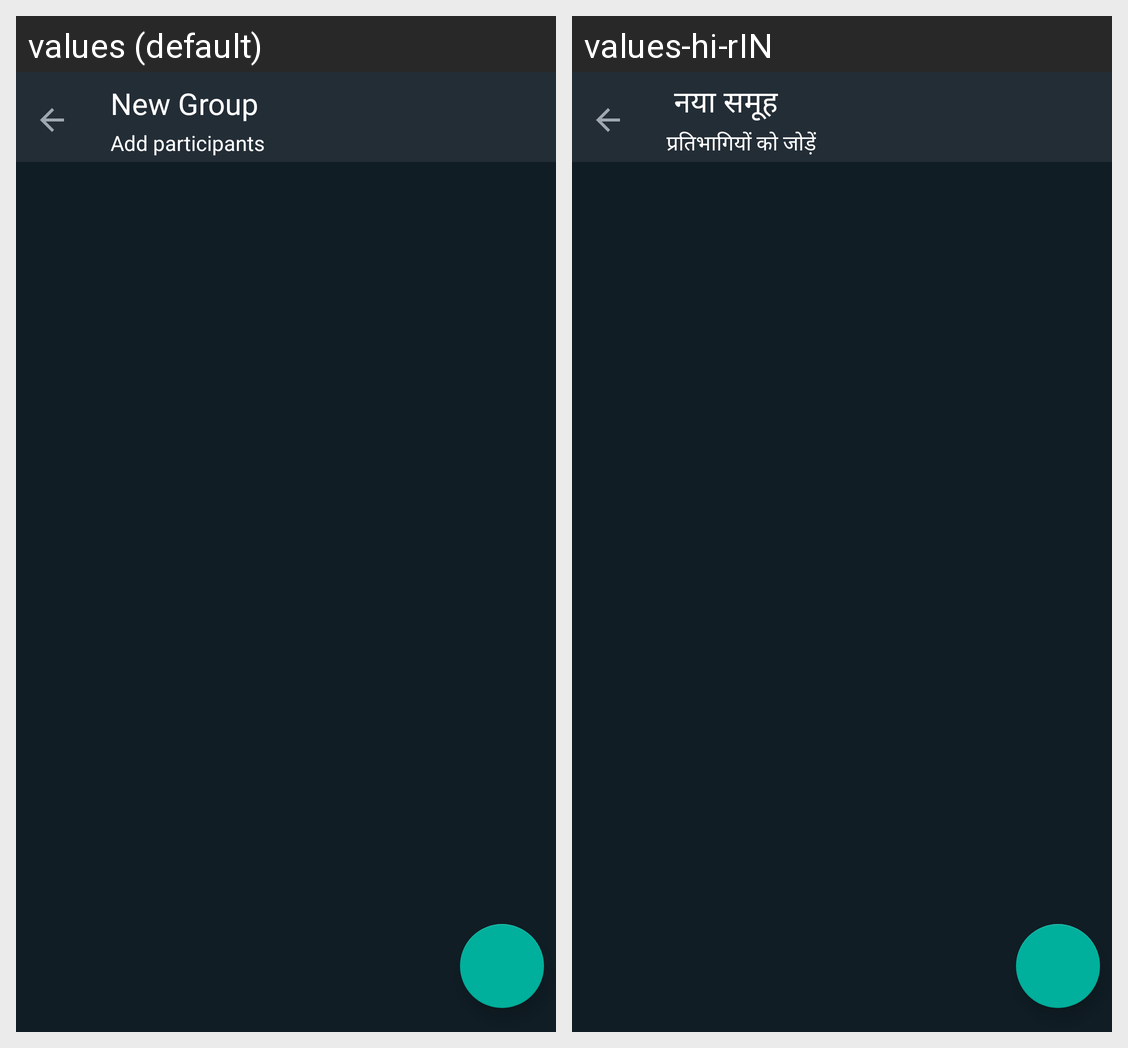

The same Android screen rendered under two of its app's locales, left to right. List the strings drawn on it with the default value and each locale's translation.
Android screen res/layout/fragment_select_group_users.xml rendered under 2 locales, left to right: values (default), values-hi-rIN. Device: Nexus 5 (rendered at 1080×1920; each locale shown at half size, 540×960, under a caption strip naming it); theme Theme.ChatApp.
Strings drawn on this screen, with the default value and each locale's value (text and hints the layout hard-codes, and strings that could not be matched under every locale, appear in the picture but are not listed):

new_group
  values: New Group
  values-hi-rIN:  नया समूह

add_participants
  values: Add participants
  values-hi-rIN: प्रतिभागियों को जोड़ें
